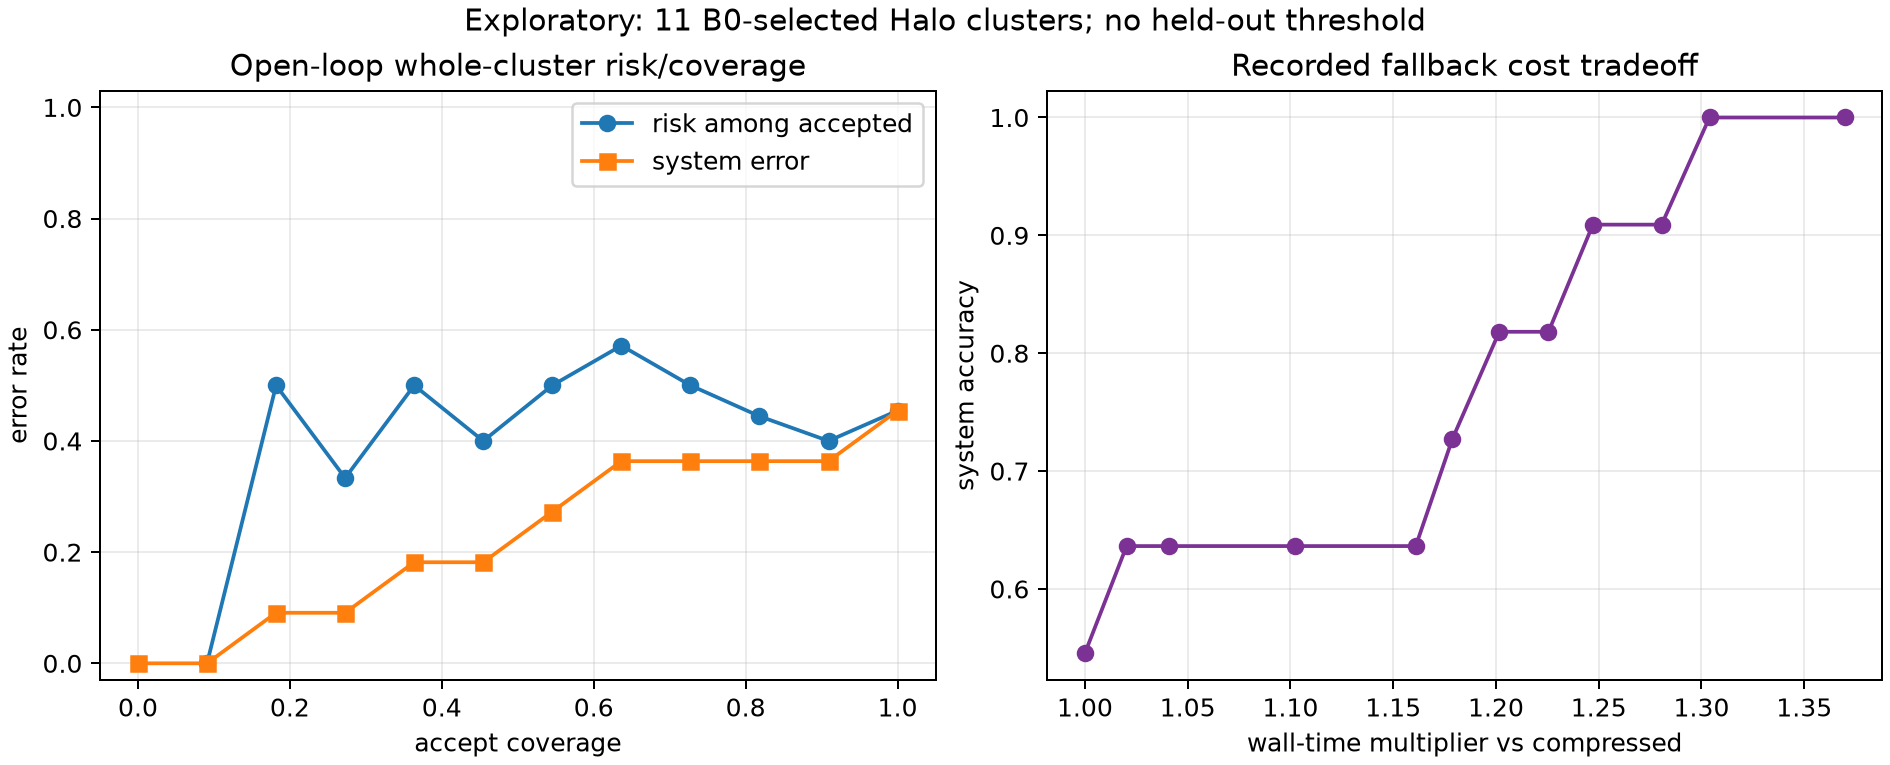

Data behind this chart, as committed beside it:
threshold, accepted_clusters, recovered_clusters, coverage, selective_risk, system_accuracy, rescued_errors, harmed_correct, recovery_precision, total_wall_seconds, mean_wall_seconds_per_cluster, wall_multiplier_vs_compressed, recompute_input_bytes, peak_persistent_bytes, incremental_peak_persistent_bytes
0.5363, 11, 0, 1.0, 0.4545, 0.5455, 0, 0, , 49.14, 4.467, 1.0, 0, 30976512, 0
0.5363, 10, 1, 0.9091, 0.4, 0.6364, 1, 0, 1.0, 50.14, 4.558, 1.02, 4096, 58949632, 27973120
0.5343, 9, 2, 0.8182, 0.4444, 0.6364, 1, 0, 0.5, 51.15, 4.65, 1.041, 7752, 58949632, 27973120
0.533, 8, 3, 0.7273, 0.5, 0.6364, 1, 0, 0.3333, 54.15, 4.923, 1.102, 11144, 58949632, 27973120
0.5314, 7, 4, 0.6364, 0.5714, 0.6364, 1, 0, 0.25, 57.05, 5.186, 1.161, 14536, 58949632, 27973120
0.5283, 6, 5, 0.5455, 0.5, 0.7273, 2, 0, 0.4, 57.93, 5.266, 1.179, 18624, 58949632, 27973120
0.5276, 5, 6, 0.4545, 0.4, 0.8182, 3, 0, 0.5, 59.05, 5.368, 1.202, 22280, 58949632, 27973120
0.5272, 4, 7, 0.3636, 0.5, 0.8182, 3, 0, 0.4286, 60.22, 5.475, 1.226, 25936, 58949632, 27973120
0.521, 3, 8, 0.2727, 0.3333, 0.9091, 4, 0, 0.5, 61.29, 5.571, 1.247, 29720, 58949632, 27973120
0.5206, 2, 9, 0.1818, 0.5, 0.9091, 4, 0, 0.4444, 62.93, 5.721, 1.281, 33120, 58949632, 27973120
0.5172, 1, 10, 0.09091, 0.0, 1.0, 5, 0, 0.5, 64.07, 5.825, 1.304, 36776, 58949632, 27973120
0.5162, 0, 11, 0.0, , 1.0, 5, 0, 0.4545, 67.3, 6.118, 1.37, 40176, 58949632, 27973120
